Run: headless pygame with SDL's dummy video driver; simulated clock (each Clock.tick advances the game by its frame time, no real sleeping); random seed 0; keys injected as events and as key.get_pressed() state; no mouse input.
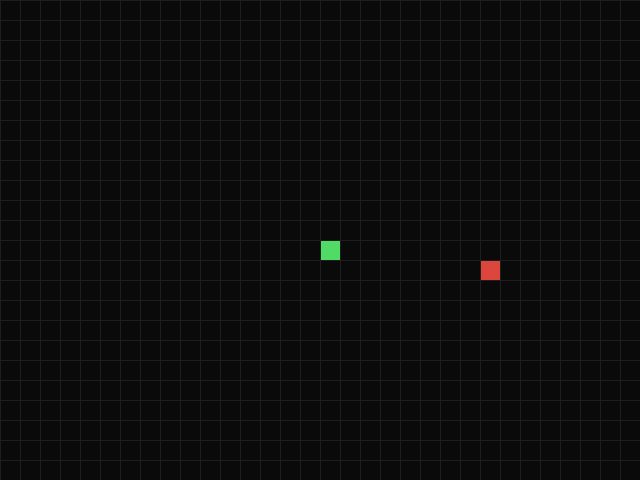
Frame 1 of 4 · flips 1–60 · no input
Frame 2 of 4 · flips 61–180 · tapped SPACE, RETURN · held RIGHT (→), D · screen unchanged from frame 1, image omitted
Frame 3 of 4 · flips 181–300 · held DOWN (↓), S · screen unchanged from frame 2, image omitted
Frame 4 of 4 · flips 301–420 · held LEFT (←), A, UP (↑), W · screen unchanged from frame 3, image omitted

The pygame program that drew these frames:

import pygame
import sys
import random


BLOCK = 20
COLS, ROWS = 32, 24
WIDTH, HEIGHT = COLS*BLOCK, ROWS*BLOCK

pygame.init()
screen = pygame.display.set_mode((WIDTH, HEIGHT))
clock = pygame.time.Clock()

BG = (10, 10, 10)
GRID = (30, 30, 30)

# PLAYER
SNAKE_COLOR = (80, 220, 100)
FOOD_COLOR = (220, 70, 60)


def draw_cell(pos, color):
    x, y = pos
    pygame.draw.rect(screen, color, (x*BLOCK, y*BLOCK, BLOCK, BLOCK))


snake = [(COLS//2, ROWS//2), (COLS//2, ROWS//2), (COLS//2, ROWS//2)]

# FOOD
food = None


def spawn_food(snake_set):
    while True:
        p = (random.randrange(COLS), random.randrange(ROWS))
        if p not in snake_set:
            return p


food = spawn_food(set(snake))

# GRID


def draw_grid():
    for x in range(0, WIDTH, BLOCK):
        pygame.draw.line(screen, GRID, (x, 0), (x, HEIGHT))
    for y in range(0, HEIGHT, BLOCK):
        pygame.draw.line(screen, GRID, (0, y), (WIDTH, y))


while True:
    for e in pygame.event.get():
        if e.type == pygame.QUIT:
            pygame.quit()
            sys.exit()
    screen.fill(BG)
    for seg in snake:
        draw_cell(seg, SNAKE_COLOR)
    draw_cell(food, FOOD_COLOR)
    draw_grid()
    pygame.display.flip()
    clock.tick(60)
